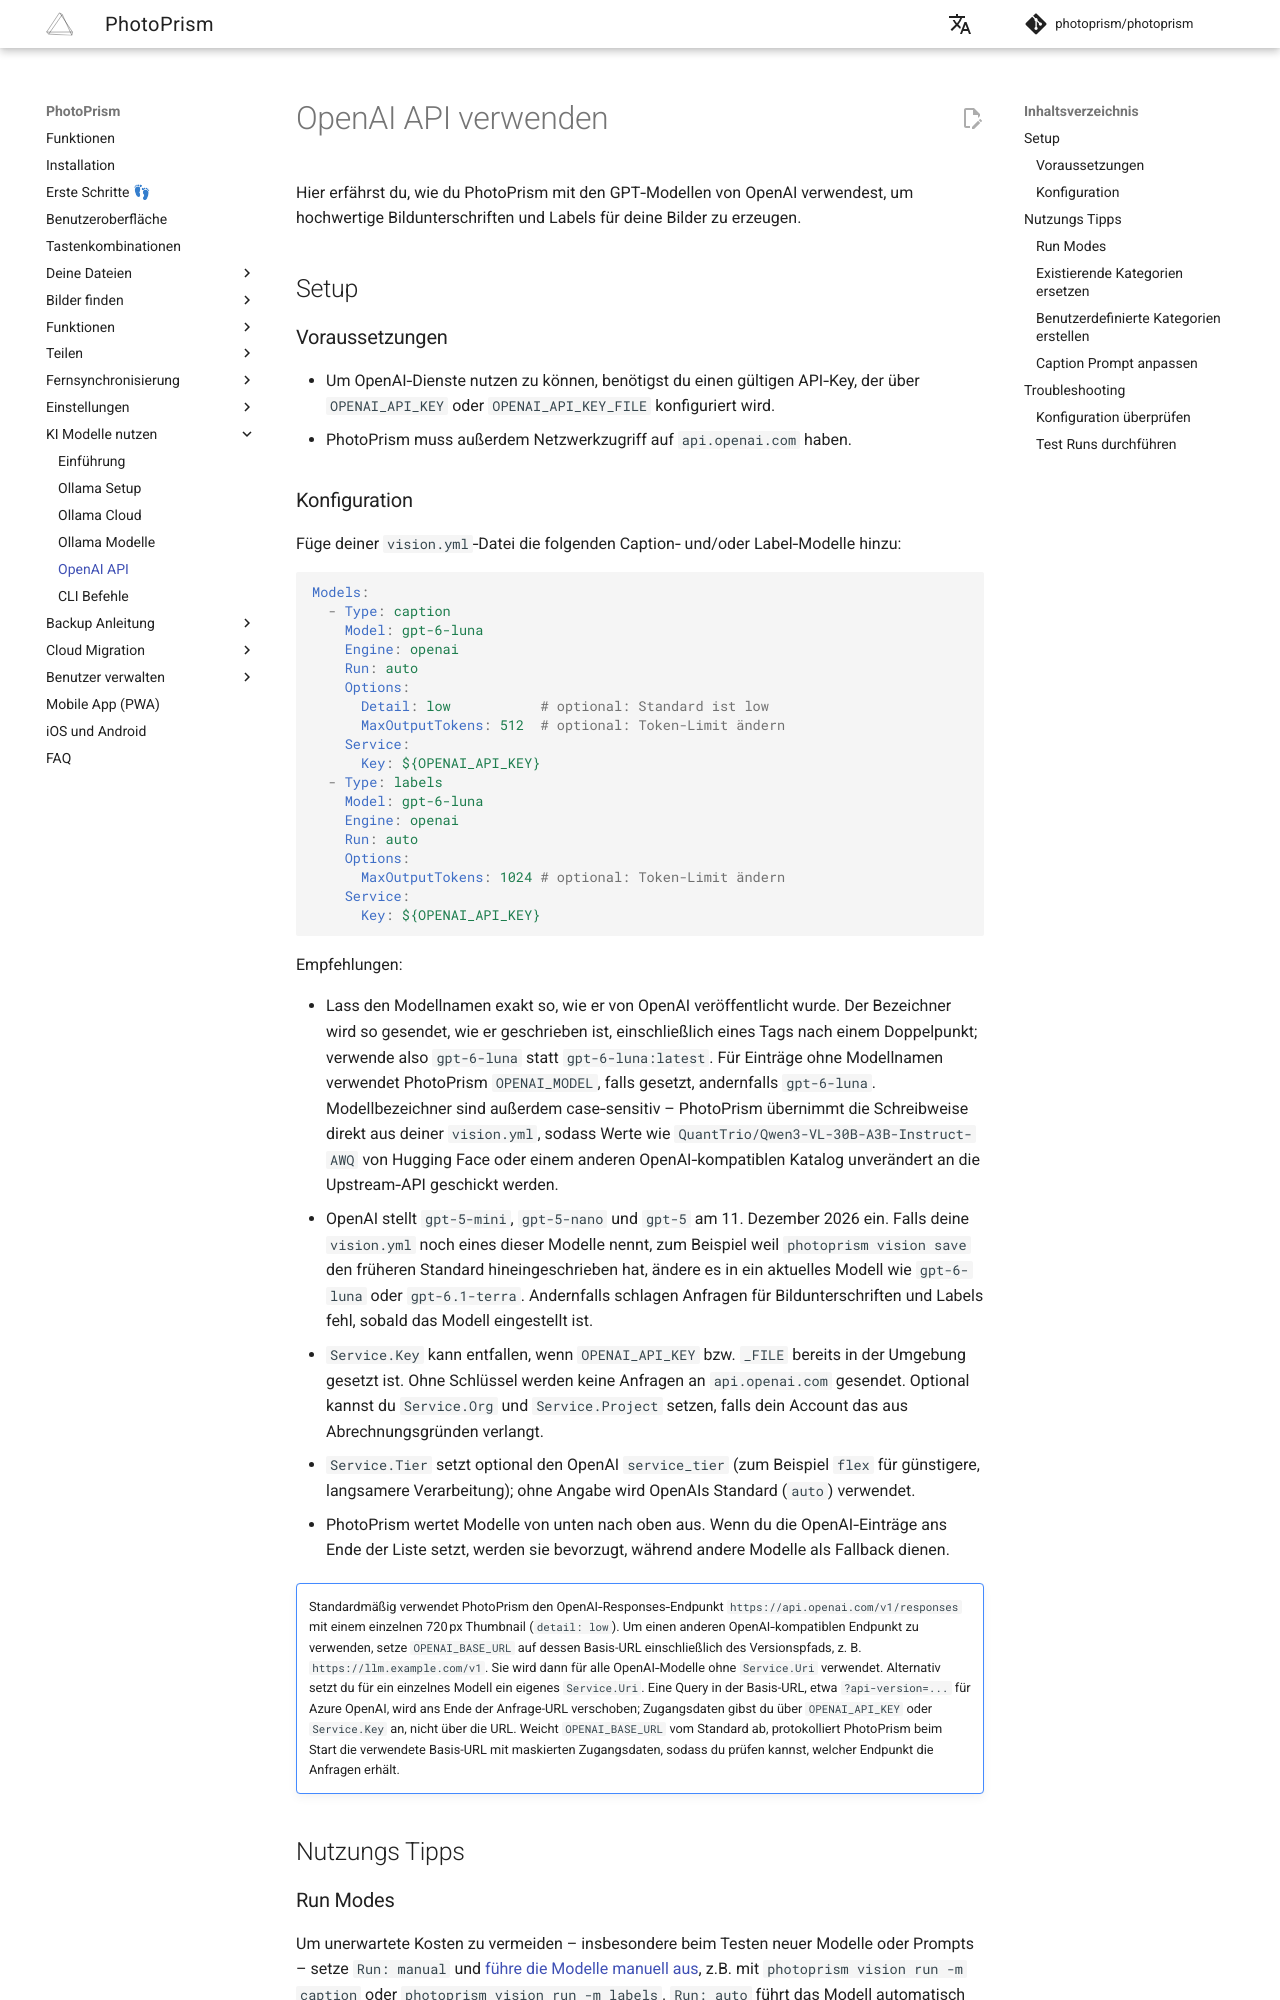

repository: photoprism/photoprism-docs-de · page: user-guide/ai/using-openai/index.html · generator: mkdocs

# OpenAI API verwenden #

Hier erfährst du, wie du PhotoPrism mit den GPT‑Modellen von OpenAI verwendest, um hochwertige Bildunterschriften und Labels für deine Bilder zu erzeugen.

## Setup

### Voraussetzungen

- Um OpenAI‑Dienste nutzen zu können, benötigst du einen gültigen API‑Key, der über `OPENAI_API_KEY` oder `OPENAI_API_KEY_FILE` konfiguriert wird.
- PhotoPrism muss außerdem Netzwerkzugriff auf `api.openai.com` haben.
